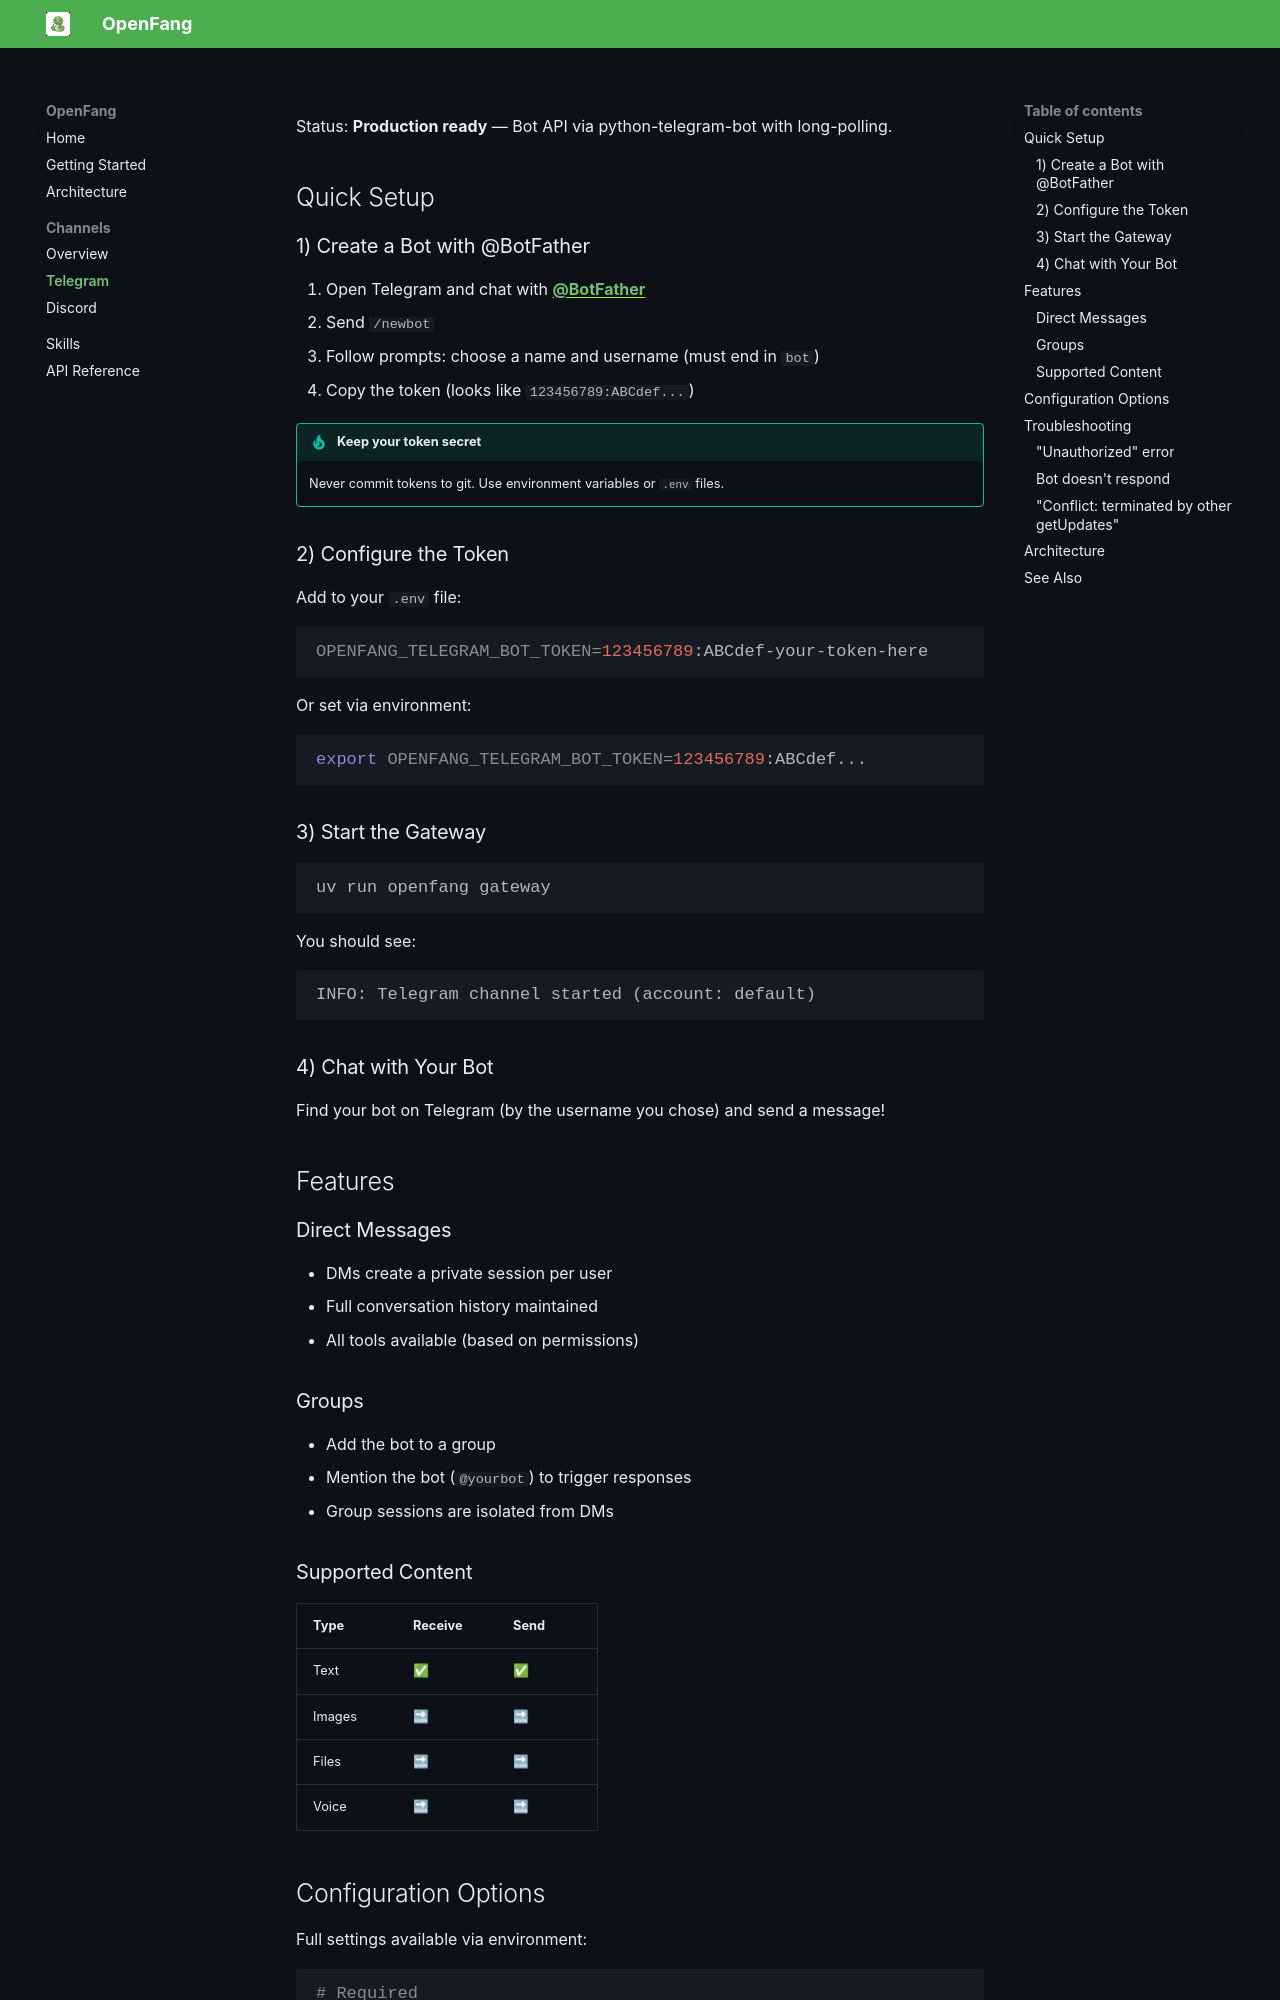

repository: aidiss/openfang · page: channels/telegram/index.html · generator: mkdocs

# Telegram

Status: **Production ready** — Bot API via python-telegram-bot with long-polling.

## Quick Setup

### 1) Create a Bot with @BotFather

1. Open Telegram and chat with **[@BotFather](https://t.me/BotFather)**
2. Send `/newbot`
3. Follow prompts: choose a name and username (must end in `bot`)
4. Copy the token (looks like `123456789:ABCdef...`)

!!! tip "Keep your token secret"
    Never commit tokens to git. Use environment variables or `.env` files.

### 2) Configure the Token

Add to your `.env` file:

```bash
OPENFANG_TELEGRAM_BOT_TOKEN=123456789:ABCdef-your-token-here
```

Or set via environment:

```bash
export OPENFANG_TELEGRAM_BOT_TOKEN=123456789:ABCdef...
```

### 3) Start the Gateway

```bash
uv run openfang gateway
```

You should see:

```
INFO: Telegram channel started (account: default)
```

### 4) Chat with Your Bot

Find your bot on Telegram (by the username you chose) and send a message!

## Features

### Direct Messages

- DMs create a private session per user
- Full conversation history maintained
- All tools available (based on permissions)

### Groups

- Add the bot to a group
- Mention the bot (`@yourbot`) to trigger responses
- Group sessions are isolated from DMs

### Supported Content

| Type | Receive | Send |
|------|---------|------|
| Text | ✅ | ✅ |
| Images | 🔜 | 🔜 |
| Files | 🔜 | 🔜 |
| Voice | 🔜 | 🔜 |
